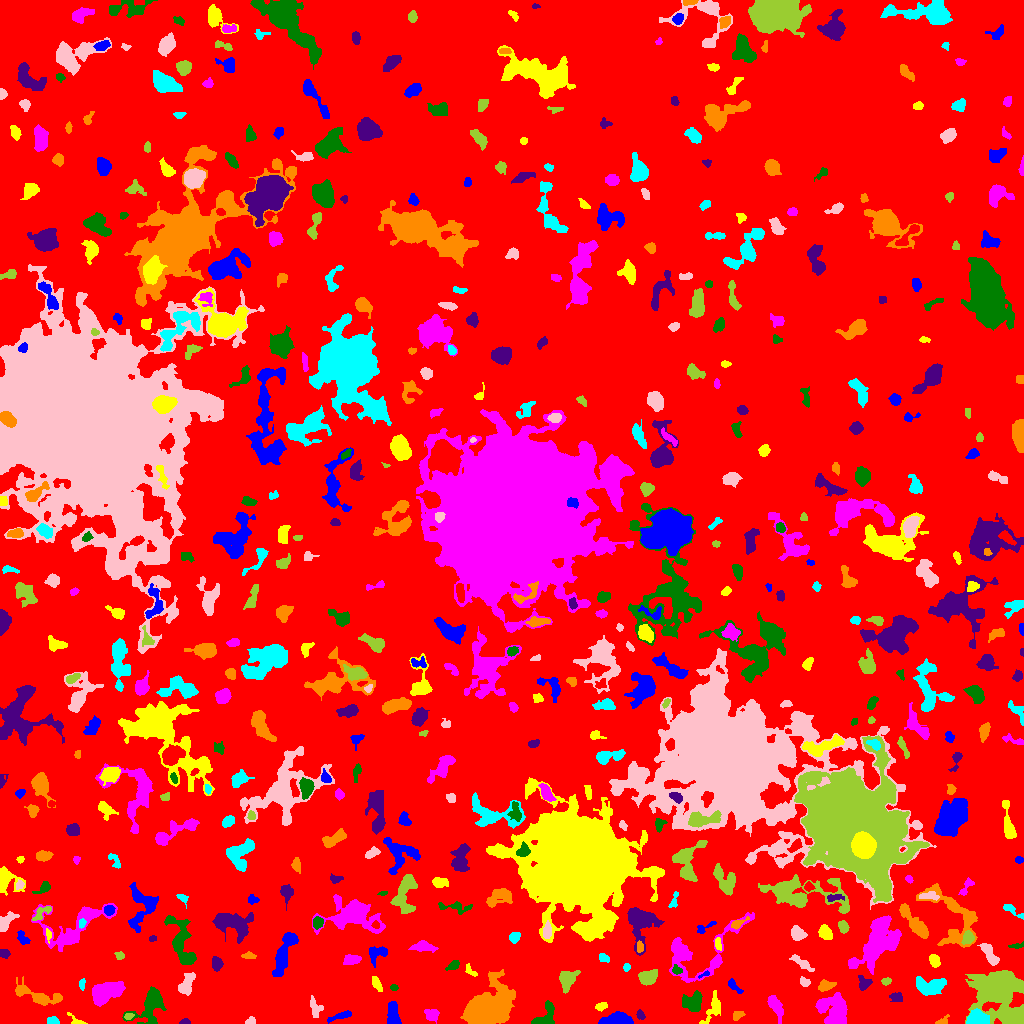

Data behind this chart, as committed beside it:
ID, X, Y, A, B, theta, total_flux, mu_max, mu_median, mu_mean, R_fwhm, R_e, R10, R90, x_start, x_end, y_start, y_end, area, greylevel
0, 509.5, 491.3, 294, 293.2, -0.8985, 1145829, 12.0, 1.0, 1.484, 51.59, 218.7, 80.97, 362.5, 0, 1023, 0, 1023, 772237, 1.484
1, 342.3, 7.967, 6.6, 1.454, 0.3186, 241.0, 4.0, 2.0, 1.662, 4.886, 3.568, 1.382, 5.67, 327, 351, 0, 13, 145, 5.662
2, 76.4, 1.953, 4.477, 1.999, -0.5111, 382.0, 15.0, 3.0, 4.391, 2.326, 2.257, 0.7979, 4.37, 67, 87, 0, 11, 87, 7.391
3, 432.1, 9.169, 3.446, 2.833, -0.2268, 445.0, 6.0, 2.0, 2.853, 4.951, 3.785, 1.493, 6.129, 424, 439, 0, 14, 156, 5.853
4, 152.3, 21.49, 8.095, 4.79, 1.019, 3761, 28.0, 3.0, 6.364, 5.614, 5.499, 2.111, 10.49, 122, 166, 0, 37, 591, 9.364
5, 184.8, 1.226, 1.68, 1.21, 0.03756, 31.0, 2.0, 0.0, 0.5636, 2.821, 1.693, 0.5642, 2.585, 179, 190, 0, 5, 55, 5.564
6, 942.2, 1.993, 3.24, 1.724, 0.483, 150.0, 5.0, 2.0, 1.948, 2.646, 2.394, 0.7979, 4.029, 935, 949, 0, 9, 77, 5.948
7, 52.62, 2.198, 2.853, 1.874, -0.007539, 293.0, 7.0, 3.0, 3.368, 3.656, 2.764, 1.128, 4.297, 47, 59, 0, 7, 87, 7.368
8, 251, 1.849, 2.459, 1.674, 0.1571, 146.0, 5.0, 2.0, 2.179, 2.932, 2.394, 0.7979, 3.742, 245, 255, 0, 7, 67, 6.179
9, 128.4, 7.252, 2.171, 1.486, 0.2891, 107.0, 4.0, 2.0, 1.845, 3.192, 2.257, 0.7979, 3.656, 124, 134, 4, 10, 58, 7.845
10, 585.6, 3.769, 3.468, 1.729, -0.9336, 117.0, 3.0, 1.0, 1.539, 3.385, 2.877, 0.9772, 4.478, 581, 591, 0, 10, 76, 5.539
11, 615, 3.347, 8.309, 2.706, 0.07815, 1733, 13.0, 5.5, 5.416, 6.103, 5.67, 2.111, 8.575, 598, 633, 0, 12, 320, 8.416
12, 712.9, 14.85, 8.557, 3.155, 1.085, 326.0, 4.0, 1.0, 1.221, 5.262, 4.652, 1.784, 7.59, 699, 720, 0, 33, 267, 5.221
13, 833.9, 11.93, 8.68, 6.587, -1.314, 2817, 13.0, 3.0, 4.083, 5.863, 7.464, 2.646, 12.59, 815, 847, 0, 31, 690, 7.083
14, 545.8, 7.803, 7.616, 4.241, 1.074, 877.0, 7.0, 3.0, 3.166, 6.457, 5.202, 2.111, 7.919, 531, 554, 0, 23, 277, 7.166
15, 640.5, 8.429, 2.095, 1.615, -0.8964, 91.0, 4.0, 1.0, 1.264, 2.932, 2.257, 0.7979, 3.656, 636, 645, 4, 14, 72, 6.264
16, 737.7, 8.183, 3.265, 2.027, 0.4483, 131.0, 2.0, 1.0, 1.424, 5.352, 3.192, 1.382, 4.918, 733, 745, 3, 12, 92, 5.424
17, 977.2, 4.227, 4.504, 3.057, -0.04779, 4995, 48.0, 15.0, 17.84, 5.585, 4.549, 1.871, 7.225, 966, 989, 0, 15, 280, 24.84
18, 315.6, 15.85, 5.489, 2.864, -1.235, 136.0, 3.0, 1.0, 0.8095, 3.338, 3.141, 1.128, 5.14, 310, 323, 6, 28, 168, 4.81
19, 997.8, 33.25, 13.02, 9.563, -0.9443, 18103, 46.0, 5.0, 8.809, 8.575, 10.19, 3.7, 20.07, 965, 1023, 0, 53, 2055, 11.81
20, 960.5, 17.87, 3.051, 1.719, -1.444, 141.0, 4.0, 2.0, 1.958, 3.868, 2.646, 0.9772, 4.146, 956, 964, 13, 24, 72, 6.958
21, 393.4, 7.916, 6.013, 2.611, -1.412, 738.0, 7.0, 3.0, 2.906, 5.412, 4.72, 1.871, 7.378, 387, 401, 0, 22, 254, 6.906
22, 601.2, 16.91, 3.216, 1.783, 0.1902, 230.0, 6.0, 2.0, 2.584, 3.7, 2.985, 1.128, 4.583, 595, 607, 12, 21, 89, 5.584
23, 774.9, 17.97, 6.011, 2.487, -1.132, 788.0, 9.0, 3.0, 3.139, 4.652, 4.478, 1.693, 7.356, 767, 783, 0, 28, 251, 10.14
24, 692.5, 21.56, 5.475, 4.454, 0.4807, 1138, 8.0, 4.0, 3.579, 7.136, 5.836, 2.257, 8.885, 682, 702, 12, 33, 318, 6.579
25, 895.9, 26.69, 3.032, 1.796, -0.1699, 152.0, 4.0, 1.0, 1.345, 3.868, 2.764, 0.9772, 4.442, 889, 902, 22, 31, 113, 5.345
26, 39.53, 26.88, 13.61, 3.32, -0.2462, 628.0, 7.0, 1.0, 1.389, 2.985, 5.585, 1.871, 9.132, 15, 62, 18, 47, 452, 5.389
27, 931.5, 37.49, 7.746, 3.483, 0.1308, 884.0, 7.0, 2.0, 2.115, 5.67, 5.642, 2.257, 8.885, 916, 946, 28, 47, 418, 6.115
28, 186.7, 39.63, 6.111, 2.945, 1.202, 723.0, 5.0, 3.0, 2.846, 6.956, 5.202, 2.111, 7.878, 178, 195, 28, 51, 254, 5.846
29, 567.2, 43.77, 5.4, 3.724, 0.9831, 921.0, 8.0, 3.0, 3.176, 5.917, 5.202, 1.954, 8.215, 559, 580, 30, 53, 290, 8.176
30, 775.5, 51.07, 19.08, 14.39, -1.191, 4724, 11.0, 3.0, 3.116, 6.91, 11.81, 4.184, 19.31, 751, 820, 0, 84, 1516, 6.116
31, 733.3, 38.1, 4.496, 1.815, -0.8063, 203.0, 4.0, 1.0, 1.781, 4.184, 3.141, 1.262, 5.293, 728, 743, 30, 45, 114, 7.781
32, 376.7, 39.69, 4.532, 1.734, -1.072, 291.0, 5.0, 3.0, 2.445, 4.406, 3.613, 1.382, 5.323, 372, 382, 32, 47, 119, 6.445
33, 104.5, 30.41, 7.122, 4.093, 0.4552, 3404, 20.0, 4.0, 5.993, 6.257, 6.232, 2.326, 10.97, 92, 125, 17, 42, 568, 8.993
34, 394, 35.97, 1.686, 1.459, -0.4669, 73.0, 3.0, 1.0, 1.49, 2.706, 2.034, 0.7979, 3.192, 390, 398, 33, 39, 49, 6.49
35, 864.1, 40.35, 3.364, 3.118, 0.9698, 321.0, 6.0, 2.0, 2.199, 4.107, 3.785, 1.382, 5.89, 858, 872, 33, 48, 146, 7.199
36, 825.4, 37.52, 3.739, 2.374, 0.1764, 448.0, 6.0, 3.0, 2.947, 4.983, 3.656, 1.493, 5.836, 818, 836, 32, 44, 152, 6.947
37, 81.67, 39.09, 2.285, 1.272, 1.503, 89.0, 4.0, 1.0, 1.369, 2.985, 2.111, 0.7979, 3.432, 79, 85, 33, 45, 65, 5.369
38, 804.5, 40.95, 2.654, 1.903, -0.4606, 200.0, 5.0, 2.0, 2.326, 3.432, 2.764, 0.9772, 4.26, 800, 810, 37, 47, 86, 9.326
39, 886.1, 42.13, 2.317, 1.73, 0.2377, 158.0, 4.0, 2.0, 2.324, 3.989, 2.646, 0.9772, 3.949, 881, 891, 38, 46, 68, 8.324
40, 329.9, 52, 14.89, 4.759, -0.9854, 1762, 8.0, 2.0, 2.797, 7.181, 7.527, 2.706, 12.32, 315, 350, 30, 72, 630, 5.797
41, 704.8, 48.94, 3.111, 1.144, 0.3954, 101.0, 5.0, 2.0, 2.149, 2.257, 1.954, 0.7979, 3.29, 698, 709, 45, 53, 47, 8.149
42, 469.5, 53.07, 3.402, 1.694, -0.787, 121.0, 4.0, 1.0, 1.424, 3.385, 2.523, 0.9772, 4.068, 465, 477, 47, 60, 85, 5.424
43, 695.2, 69.41, 23.34, 12.54, 0.4451, 2951, 9.0, 2.0, 2.74, 7.047, 9.424, 3.385, 15.72, 669, 754, 41, 111, 1077, 5.74
44, 676.7, 53.34, 2.523, 2.069, -0.4667, 280.0, 6.0, 3.0, 3.544, 4.146, 2.821, 1.128, 4.442, 672, 682, 49, 59, 79, 9.544
45, 216.7, 59.63, 3.222, 2.432, -1.392, 375.0, 6.0, 2.0, 2.698, 4.583, 3.523, 1.382, 5.585, 212, 223, 52, 67, 139, 6.698
46, 489, 16.61, 12.56, 8.775, 0.6837, 9982, 19.0, 5.0, 6.09, 9.997, 11.91, 4.549, 19.01, 460, 515, 0, 54, 1639, 10.09
47, 626.4, 56.3, 1.685, 1.6, -1.555, 70.0, 3.0, 1.0, 1.273, 2.585, 2.111, 0.7979, 3.338, 623, 630, 52, 60, 55, 5.273
48, 800.9, 60.98, 6.729, 1.868, -0.5849, 569.0, 6.0, 3.0, 3.251, 5.809, 4.297, 1.784, 6.628, 789, 814, 52, 69, 175, 8.251
49, 647.2, 45.92, 4.382, 3.257, 0.3254, 1000, 9.0, 4.0, 4.049, 5.557, 4.787, 1.871, 7.464, 638, 657, 38, 54, 247, 7.049
50, 838.1, 58.67, 4.384, 2.054, -0.9984, 305.0, 5.0, 2.0, 2.652, 3.909, 3.523, 1.382, 5.499, 833, 844, 49, 65, 115, 6.652
51, 284.7, 71.81, 13.39, 3.282, 1.212, 1416, 7.0, 2.0, 2.672, 6.933, 7.069, 2.646, 11.23, 272, 298, 47, 91, 530, 5.672
52, 934.3, 62.83, 3.151, 2.108, -1.184, 325.0, 6.0, 2.0, 2.559, 4.478, 3.338, 1.262, 5.171, 929, 940, 56, 69, 127, 6.559
53, 351.8, 63.66, 4.114, 2.306, 0.1306, 509.0, 8.0, 3.0, 3.161, 4.222, 3.868, 1.382, 6.257, 343, 361, 59, 69, 161, 6.161
54, 453.2, 57.85, 3.512, 1.91, 0.6598, 105.0, 3.0, 1.0, 1.01, 2.257, 3.192, 0.9772, 4.853, 445, 459, 53, 63, 104, 5.01
55, 3.516, 70.1, 2.482, 1.737, -0.067, 192.0, 7.0, 2.0, 2.207, 2.523, 2.459, 0.9772, 3.949, 0, 10, 65, 74, 87, 6.207
56, 249, 67.79, 2.989, 1.508, -0.1094, 106.0, 3.0, 1.0, 1.247, 3.241, 2.585, 0.9772, 4.068, 241, 256, 65, 72, 85, 5.247
57, 603.4, 65.32, 2.745, 1.747, -0.3615, 162.0, 5.0, 1.0, 1.884, 2.932, 2.523, 0.9772, 4.297, 599, 609, 61, 70, 86, 5.884
58, 989.9, 68.99, 6.912, 2.39, -1.023, 1194, 13.0, 5.0, 5.103, 4.514, 4.787, 1.784, 7.442, 977, 999, 58, 80, 234, 8.103
59, 119.6, 67.65, 2.155, 1.862, -0.7721, 96.0, 3.0, 1.0, 1.391, 3.192, 2.523, 0.9772, 3.909, 114, 124, 64, 72, 69, 5.391
... 517 more rows
